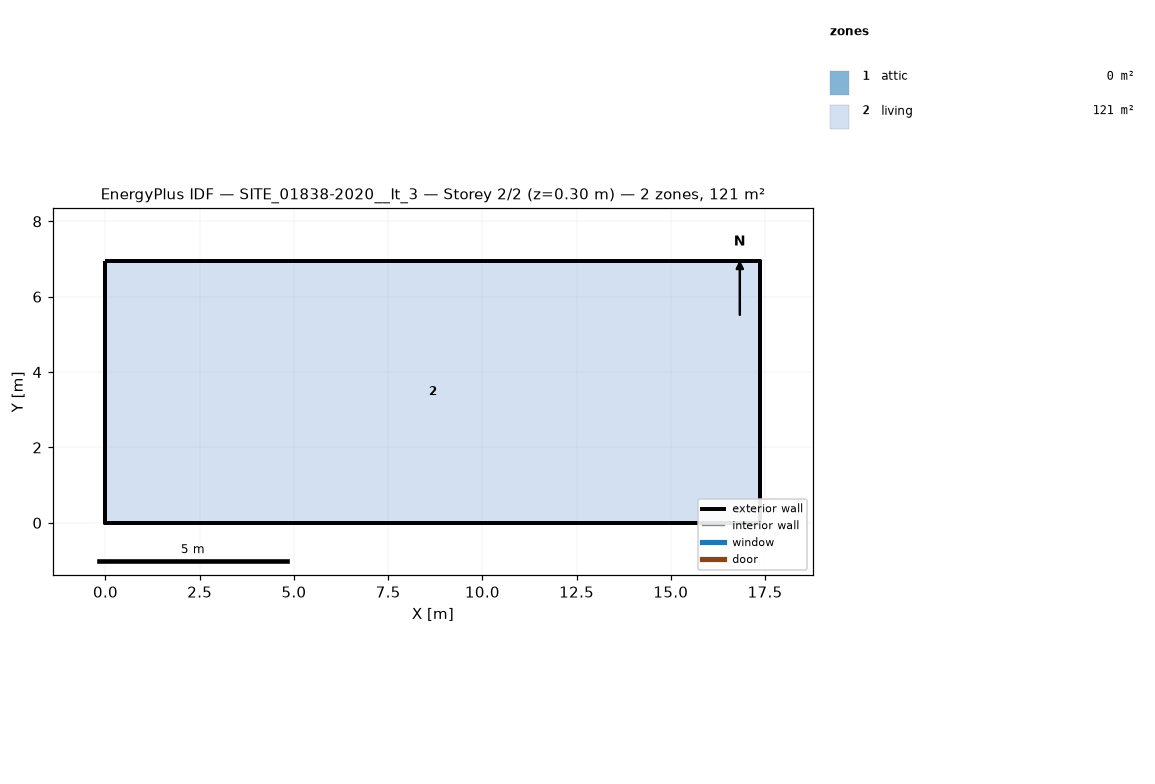
=== STOREY PLAN SPEC (per zone: floor XY polygon, exterior-wall plan segments, windows/doors) ===
zone 1: attic  (0.0 m²)
  exterior wall: (17.38, 0.00) – (17.38, 6.95) – (17.38, 3.48)  [10.4 m]
  exterior wall: (0.00, 6.95) – (0.00, 0.00) – (0.00, 3.48)  [10.4 m]
zone 2: living  (120.8 m²)
  floor: (0.00, 0.00) (0.00, 6.95) (17.38, 6.95) (17.38, 0.00)
  exterior wall: (0.00, 0.00) – (17.38, 0.00)  [17.4 m]
  exterior wall: (17.38, 0.00) – (17.38, 6.95)  [7.0 m]
  exterior wall: (17.38, 6.95) – (0.00, 6.95)  [17.4 m]
  exterior wall: (0.00, 6.95) – (0.00, 0.00)  [7.0 m]

=== DERIVED (storey summary) ===
Building: SITE_01838-2020__It_3
Storey: 2 of 2  (floor level z = 0.30 m)
Storey gross floor area: 120.8 m²
Zones on this storey: 2
  - attic: floor 0.0 m²; exterior wall 20.9 m (8.1 m²); WWR 0.0%
  - living: floor 120.8 m²; exterior wall 48.7 m (105.9 m²); WWR 0.0%
Zone adjacency: (none detected)